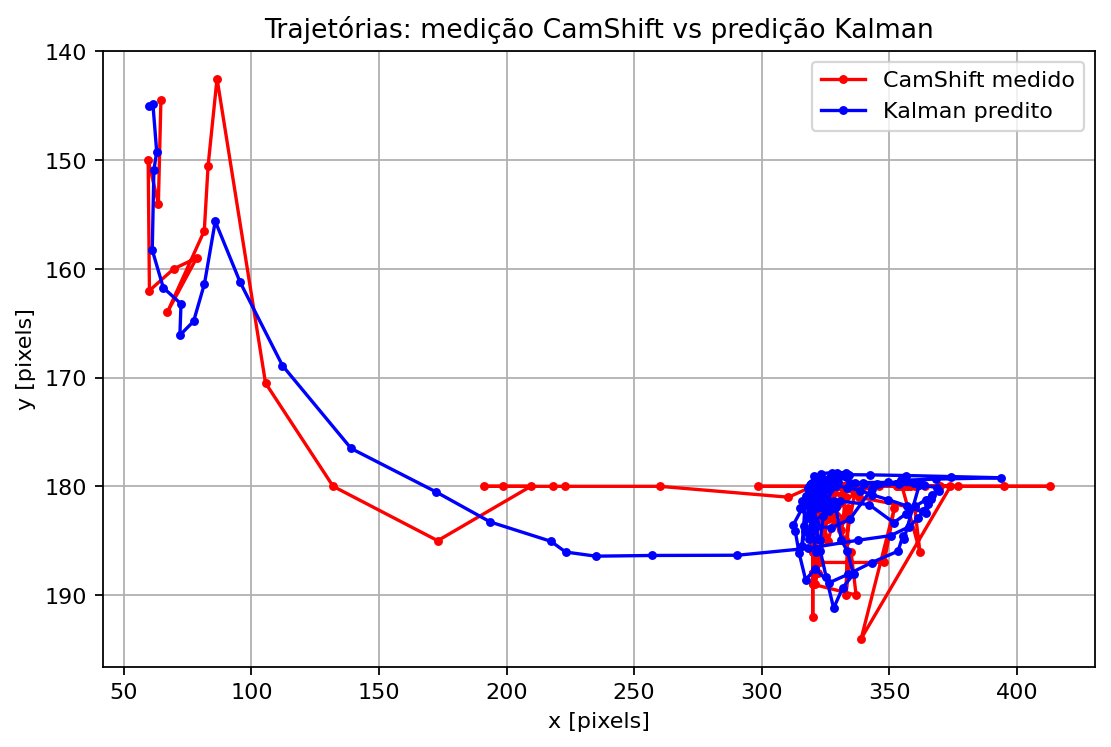

Data behind this chart, as committed beside it:
frame, measured_x, measured_y, kalman_x, kalman_y, loop_ms
1, 64.5, 144.5, 60.0, 145.0, 0.6074
2, 63.5, 154.0, 61.36, 144.8, 0.3717
3, 59.5, 150.0, 62.85, 149.2, 0.4198
4, 60.0, 162.0, 61.75, 150.9, 0.6906
5, 69.5, 160.0, 61.1, 158.3, 0.7845
6, 78.5, 159.0, 65.44, 161.7, 0.7012
7, 67.0, 164.0, 72.37, 163.2, 0.9373
8, 81.5, 156.5, 71.94, 166.1, 0.9607
9, 83.0, 150.5, 77.31, 164.8, 1.356
10, 86.5, 142.5, 81.58, 161.4, 1.538
11, 105.5, 170.5, 85.8, 155.6, 2.262
12, 132.0, 180.0, 95.56, 161.2, 1.499
13, 173.0, 185.0, 112.2, 168.9, 1.941
14, 209.5, 180.0, 139.1, 176.5, 2.886
15, 198.5, 180.0, 172.3, 180.5, 2.867
16, 223.0, 180.0, 193.6, 183.3, 4.466
17, 191.0, 180.0, 217.4, 185.1, 3.98
18, 218.0, 180.0, 223.1, 186, 4.888
19, 260.0, 180.0, 235, 186.4, 0.982
20, 310.5, 181.0, 257.1, 186.4, 1.718
21, 320.0, 180.0, 290.5, 186.3, 1.631
22, 320.0, 180.0, 318.2, 185.7, 1.75
23, 320.0, 181.0, 337.8, 185, 1.327
24, 320.0, 180.0, 350.5, 184.5, 2.297
25, 320.0, 180.0, 357.9, 183.7, 1.952
26, 326.0, 180.0, 361.1, 182.9, 1.256
27, 332.0, 180.0, 363.4, 182.2, 1.296
28, 337.0, 180.0, 365.1, 181.6, 0.5869
29, 333.0, 185.0, 366.4, 181.1, 1.583
30, 320.0, 180.0, 364.4, 182.5, 1.781
31, 320.0, 180.0, 356.9, 181.8, 0.6304
32, 320.0, 180.0, 349.7, 181.2, 0.6901
33, 324.0, 180.0, 343.1, 180.8, 0.5975
34, 320.0, 180.0, 338.7, 180.4, 0.6991
35, 320.0, 180.0, 333.5, 180.1, 0.7315
36, 320.0, 184.0, 329.2, 179.9, 0.8554
37, 320.0, 180.0, 325.6, 181.2, 2.671
38, 320.0, 180.0, 322.9, 180.8, 1.551
39, 321.0, 180.0, 320.8, 180.5, 1.299
40, 325.0, 180.0, 319.7, 180.3, 2.57
41, 325.0, 180.0, 320.3, 180.1, 1.345
42, 323.0, 180.0, 321, 180, 2.191
43, 320.0, 183.0, 321, 179.9, 4.513
44, 320.0, 183.0, 320.1, 180.9, 1.773
45, 320.0, 188.0, 319.4, 181.7, 1.864
46, 320.0, 185.0, 319, 184.1, 1.778
47, 320.0, 182.0, 318.7, 184.9, 1.628
48, 324.0, 180.0, 318.6, 184.4, 1.865
49, 339.0, 180.0, 320, 183.3, 2.033
50, 320.0, 180.0, 326.4, 182.3, 3.676
51, 320.0, 180.0, 324.9, 181.5, 1.707
52, 320.0, 180.0, 323.6, 180.8, 1.56
53, 320.0, 180.0, 322.5, 180.4, 1.469
54, 322.0, 180.0, 321.6, 180, 1.652
55, 320.0, 180.0, 321.6, 179.7, 1.716
56, 325.0, 183.0, 320.9, 179.6, 1.199
57, 320.0, 180.0, 322.1, 180.5, 2.275
58, 320.0, 180.0, 321.4, 180.3, 1.379
59, 324.0, 183.0, 320.8, 180.1, 1.472
60, 320.0, 180.0, 321.7, 181, 2.347
... 199 more rows
